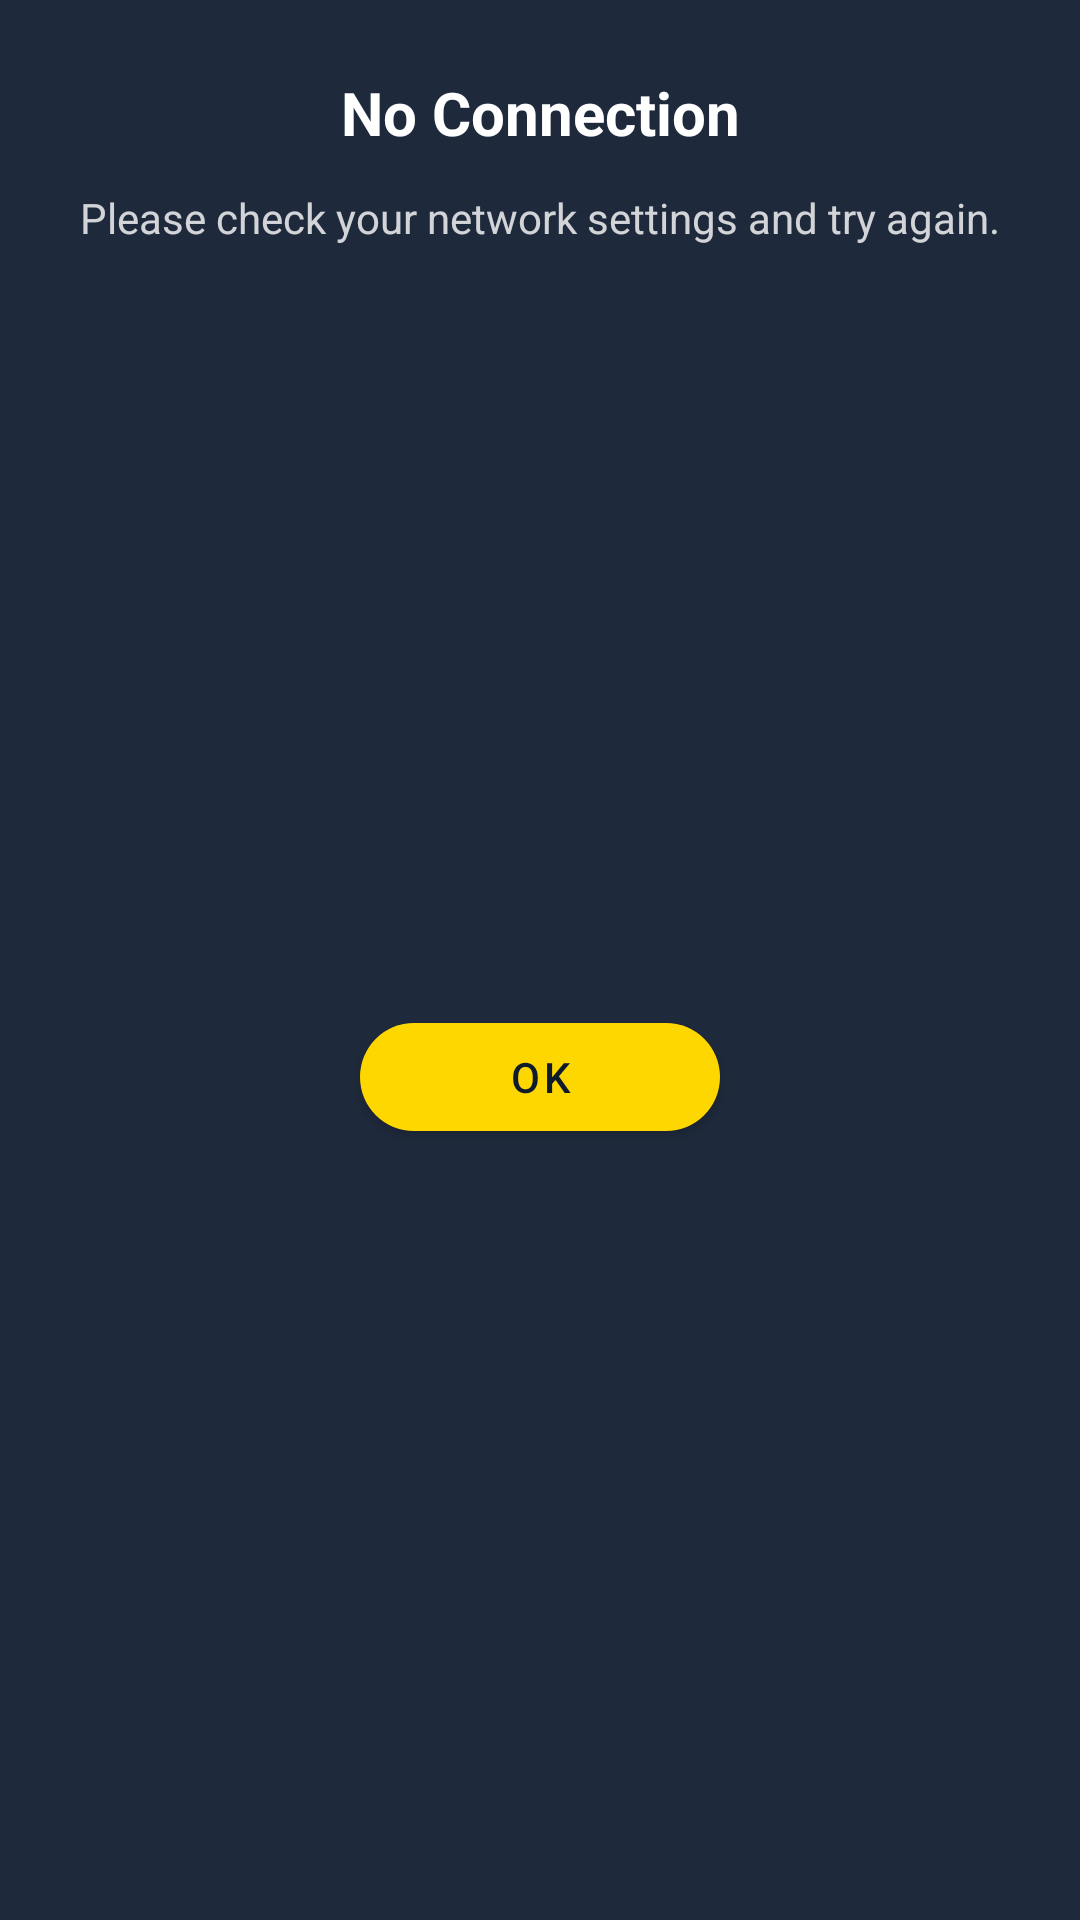

This screen was rendered from an Android layout file. Write that file and the resources it references.
<!-- AndroidManifest.xml: application theme Theme.LiquidColorSort -->
<!-- res/layout/fragment_no_internet.xml -->
<?xml version="1.0" encoding="utf-8"?>
<androidx.constraintlayout.widget.ConstraintLayout
    xmlns:android="http://schemas.android.com/apk/res/android"
    xmlns:app="http://schemas.android.com/apk/res-auto"
    android:layout_width="match_parent"
    android:layout_height="wrap_content"
    android:padding="24dp"
    android:background="#FF1E293B">

    <TextView
        android:id="@+id/tv_no_internet_title"
        android:layout_width="wrap_content"
        android:layout_height="wrap_content"
        android:text="No Connection"
        android:textSize="20sp"
        android:textStyle="bold"
        android:textColor="#FFFFFFFF"
        app:layout_constraintTop_toTopOf="parent"
        app:layout_constraintStart_toStartOf="parent"
        app:layout_constraintEnd_toEndOf="parent" />

    <TextView
        android:id="@+id/tv_no_internet_message"
        android:layout_width="0dp"
        android:layout_height="wrap_content"
        android:text="Please check your network settings and try again."
        android:textSize="14sp"
        android:textColor="#CCFFFFFF"
        android:gravity="center"
        android:layout_marginTop="12dp"
        app:layout_constraintTop_toBottomOf="@id/tv_no_internet_title"
        app:layout_constraintStart_toStartOf="parent"
        app:layout_constraintEnd_toEndOf="parent" />

    <com.google.android.material.button.MaterialButton
        android:id="@+id/btn_no_internet_ok"
        android:layout_width="120dp"
        android:layout_height="48dp"
        android:text="OK"
        android:textColor="#FF0D1B2A"
        app:backgroundTint="#FFFFD700"
        app:cornerRadius="24dp"
        android:layout_marginTop="20dp"
        app:layout_constraintTop_toBottomOf="@id/tv_no_internet_message"
        app:layout_constraintStart_toStartOf="parent"
        app:layout_constraintEnd_toEndOf="parent"
        app:layout_constraintBottom_toBottomOf="parent" />

</androidx.constraintlayout.widget.ConstraintLayout>
<!-- resources referenced by this layout -->
<resources>
  <style name="Theme.LiquidColorSort" parent="Theme.MaterialComponents.DayNight.NoActionBar">
          <item name="colorPrimary">@color/gold</item>
          <item name="colorPrimaryVariant">@color/bg_surface</item>
          <item name="colorOnPrimary">@color/bg_dark</item>
          <item name="colorSecondary">@color/teal_hint</item>
          <item name="colorSurface">@color/bg_surface</item>
          <item name="colorOnSurface">@color/white_60</item>
          <item name="android:windowBackground">@color/bg_dark</item>
          <item name="android:statusBarColor">@color/bg_dark</item>
          <item name="android:navigationBarColor">@color/bg_dark</item>
      </style>
  <color name="gold">#FFFFD700</color>
  <color name="bg_surface">#FF1A2D40</color>
  <color name="bg_dark">#FF0D1B2A</color>
  <color name="teal_hint">#FF00FFAA</color>
  <color name="white_60">#99FFFFFF</color>
</resources>
